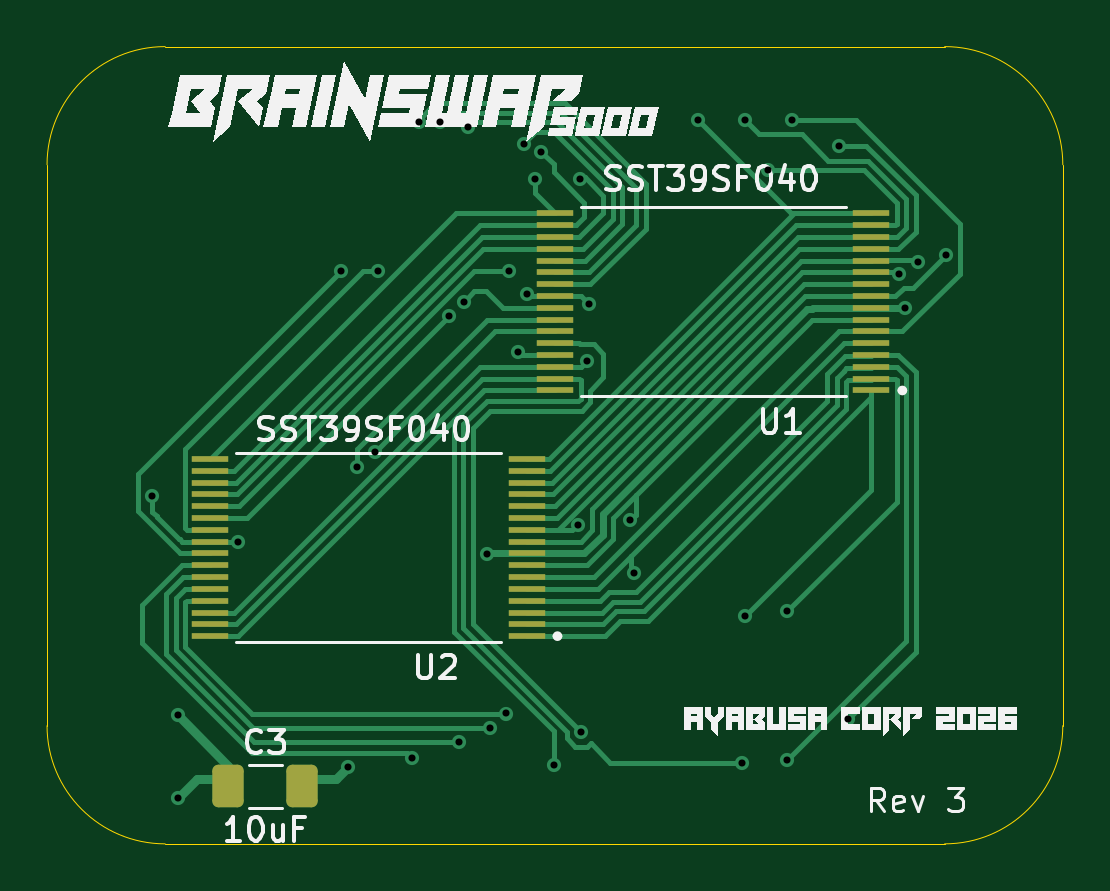
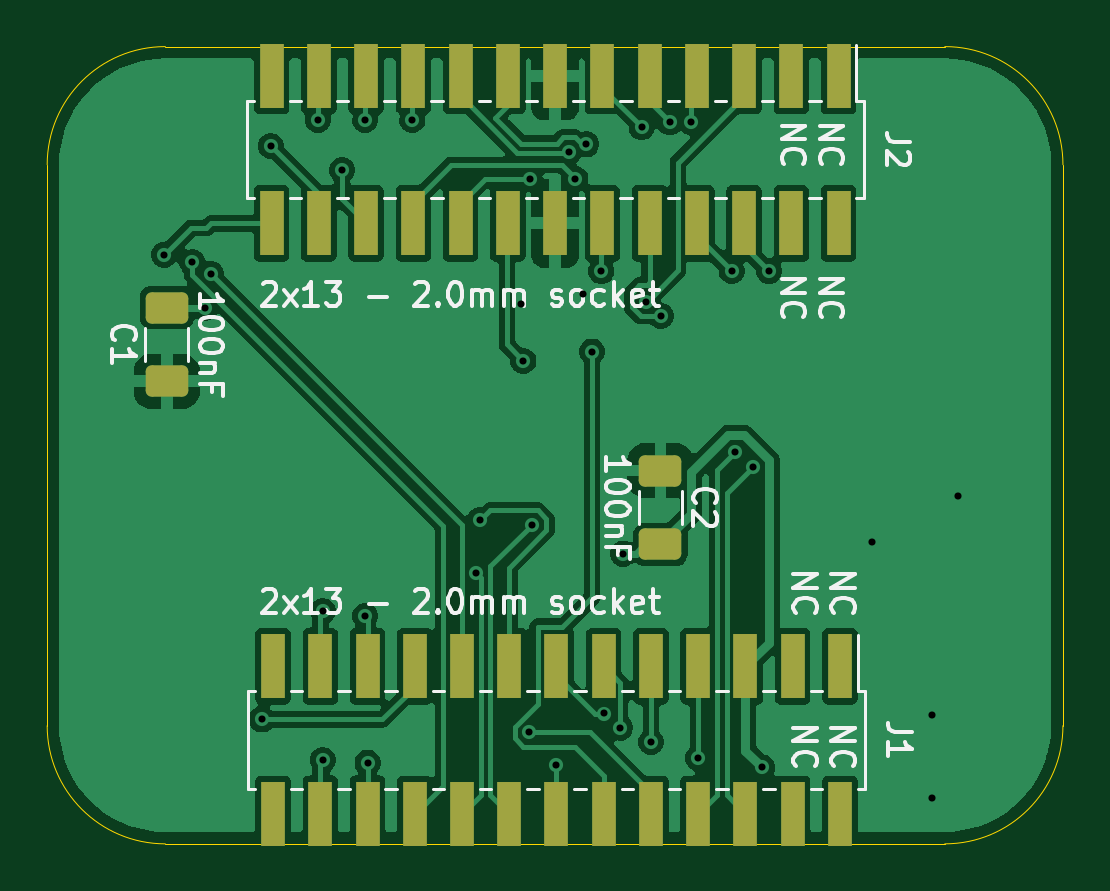
Circuit board: 11 layer files. Board 43.0 x 33.8 mm.
- bottom_copper: TI92_module_V2-B_Cu.gbr (86819 bytes)
- bottom_mask: TI92_module_V2-B_Mask.gbr (2799 bytes)
- paste: TI92_module_V2-B_Paste.gbr (2794 bytes)
- bottom_silk: TI92_module_V2-B_Silkscreen.gbr (36130 bytes)
- outline: TI92_module_V2-Edge_Cuts.gbr (1041 bytes)
- top_copper: TI92_module_V2-F_Cu.gbr (24212 bytes)
- top_mask: TI92_module_V2-F_Mask.gbr (2921 bytes)
- paste: TI92_module_V2-F_Paste.gbr (2916 bytes)
- top_silk: TI92_module_V2-F_Silkscreen.gbr (31660 bytes)
- drill: TI92_module_V2-NPTH.drl (306 bytes)
- drill: TI92_module_V2-PTH.drl (1064 bytes)

=== bottom_copper: TI92_module_V2-B_Cu.gbr (86819 bytes, source omitted) ===
=== bottom_mask: TI92_module_V2-B_Mask.gbr (2799 bytes, source withheld) ===
=== paste: TI92_module_V2-B_Paste.gbr (2794 bytes, source withheld) ===
=== bottom_silk: TI92_module_V2-B_Silkscreen.gbr (36130 bytes, source omitted) ===
=== outline: TI92_module_V2-Edge_Cuts.gbr ===
%TF.GenerationSoftware,KiCad,Pcbnew,10.0.5-10.0.5~ubuntu24.04.1*%
%TF.CreationDate,2026-08-25T16:37:55+02:00*%
%TF.ProjectId,TI92_module_V2,54493932-5f6d-46f6-9475-6c655f56322e,rev?*%
%TF.SameCoordinates,Original*%
%TF.FileFunction,Profile,NP*%
%FSLAX46Y46*%
G04 Gerber Fmt 4.6, Leading zero omitted, Abs format (unit mm)*
G04 Created by KiCad (PCBNEW 10.0.5-10.0.5~ubuntu24.04.1) date 2026-08-25 16:37:55*
%MOMM*%
%LPD*%
G01*
G04 APERTURE LIST*
%TA.AperFunction,Profile*%
%ADD10C,0.050000*%
%TD*%
G04 APERTURE END LIST*
D10*
X126960000Y-85992500D02*
G75*
G02*
X131960000Y-80992500I5000000J0D01*
G01*
X126960000Y-109742500D02*
X126960000Y-85992500D01*
X131960000Y-80992500D02*
X164960000Y-80992500D01*
X131960000Y-114742500D02*
G75*
G02*
X126960000Y-109742500I0J5000000D01*
G01*
X164960000Y-80992500D02*
G75*
G02*
X169960000Y-85992500I0J-5000000D01*
G01*
X164960000Y-114742500D02*
X131960000Y-114742500D01*
X169960000Y-85992500D02*
X169960000Y-109742500D01*
X169960000Y-109742500D02*
G75*
G02*
X164960000Y-114742500I-5000000J0D01*
G01*
M02*

=== top_copper: TI92_module_V2-F_Cu.gbr (24212 bytes, source omitted) ===
=== top_mask: TI92_module_V2-F_Mask.gbr (2921 bytes, source withheld) ===
=== paste: TI92_module_V2-F_Paste.gbr (2916 bytes, source withheld) ===
=== top_silk: TI92_module_V2-F_Silkscreen.gbr (31660 bytes, source omitted) ===
=== drill: TI92_module_V2-NPTH.drl ===
M48
; DRILL file KiCad 10.0.5-10.0.5~ubuntu24.04.1 date 2026-08-25T16:37:52
; FORMAT={-:-/ absolute / metric / decimal}
; #@! TF.CreationDate,2026-08-25T16:37:52+02:00
; #@! TF.GenerationSoftware,Kicad,Pcbnew,10.0.5-10.0.5~ubuntu24.04.1
; #@! TF.FileFunction,NonPlated,1,2,NPTH
FMAT,2
METRIC
%
G90
G05
M30

=== drill: TI92_module_V2-PTH.drl ===
M48
; DRILL file KiCad 10.0.5-10.0.5~ubuntu24.04.1 date 2026-08-25T16:37:52
; FORMAT={-:-/ absolute / metric / decimal}
; #@! TF.CreationDate,2026-08-25T16:37:52+02:00
; #@! TF.GenerationSoftware,Kicad,Pcbnew,10.0.5-10.0.5~ubuntu24.04.1
; #@! TF.FileFunction,Plated,1,2,PTH
FMAT,2
METRIC
; #@! TA.AperFunction,Plated,PTH,ViaDrill
T1C0.300
%
G90
G05
T1
X131.404Y-100.0
X132.5Y-109.3
X132.5Y-112.8
X135.03Y-101.95
X139.4Y-90.5
X139.7Y-111.5
X140.1Y-98.8
X140.844Y-98.144
X140.989Y-90.489
X142.4Y-111.1
X142.7Y-84.2
X143.6Y-84.2
X143.992Y-92.392
X144.4Y-110.424
X144.592Y-91.792
X144.8Y-84.4
X145.583Y-102.459
X145.706Y-109.824
X146.376Y-109.224
X146.5Y-90.5
X146.9Y-93.9
X147.141Y-85.134
X147.28Y-91.45
X147.6Y-86.6
X147.88Y-85.44
X148.4Y-111.4
X149.426Y-101.226
X149.538Y-86.586
X149.574Y-110.026
X149.8Y-94.3
X149.9Y-91.9
X151.651Y-101.051
X151.8Y-103.277
X154.5Y-84.1
X156.4Y-111.3
X156.5Y-84.1
X156.5Y-105.1
X157.474Y-86.226
X158.3Y-104.9
X158.3Y-111.2
X158.5Y-84.1
X160.5Y-85.2
X160.874Y-109.474
X163.026Y-90.608
X163.3Y-92.05
X163.826Y-90.126
X165.0Y-89.8
M30
